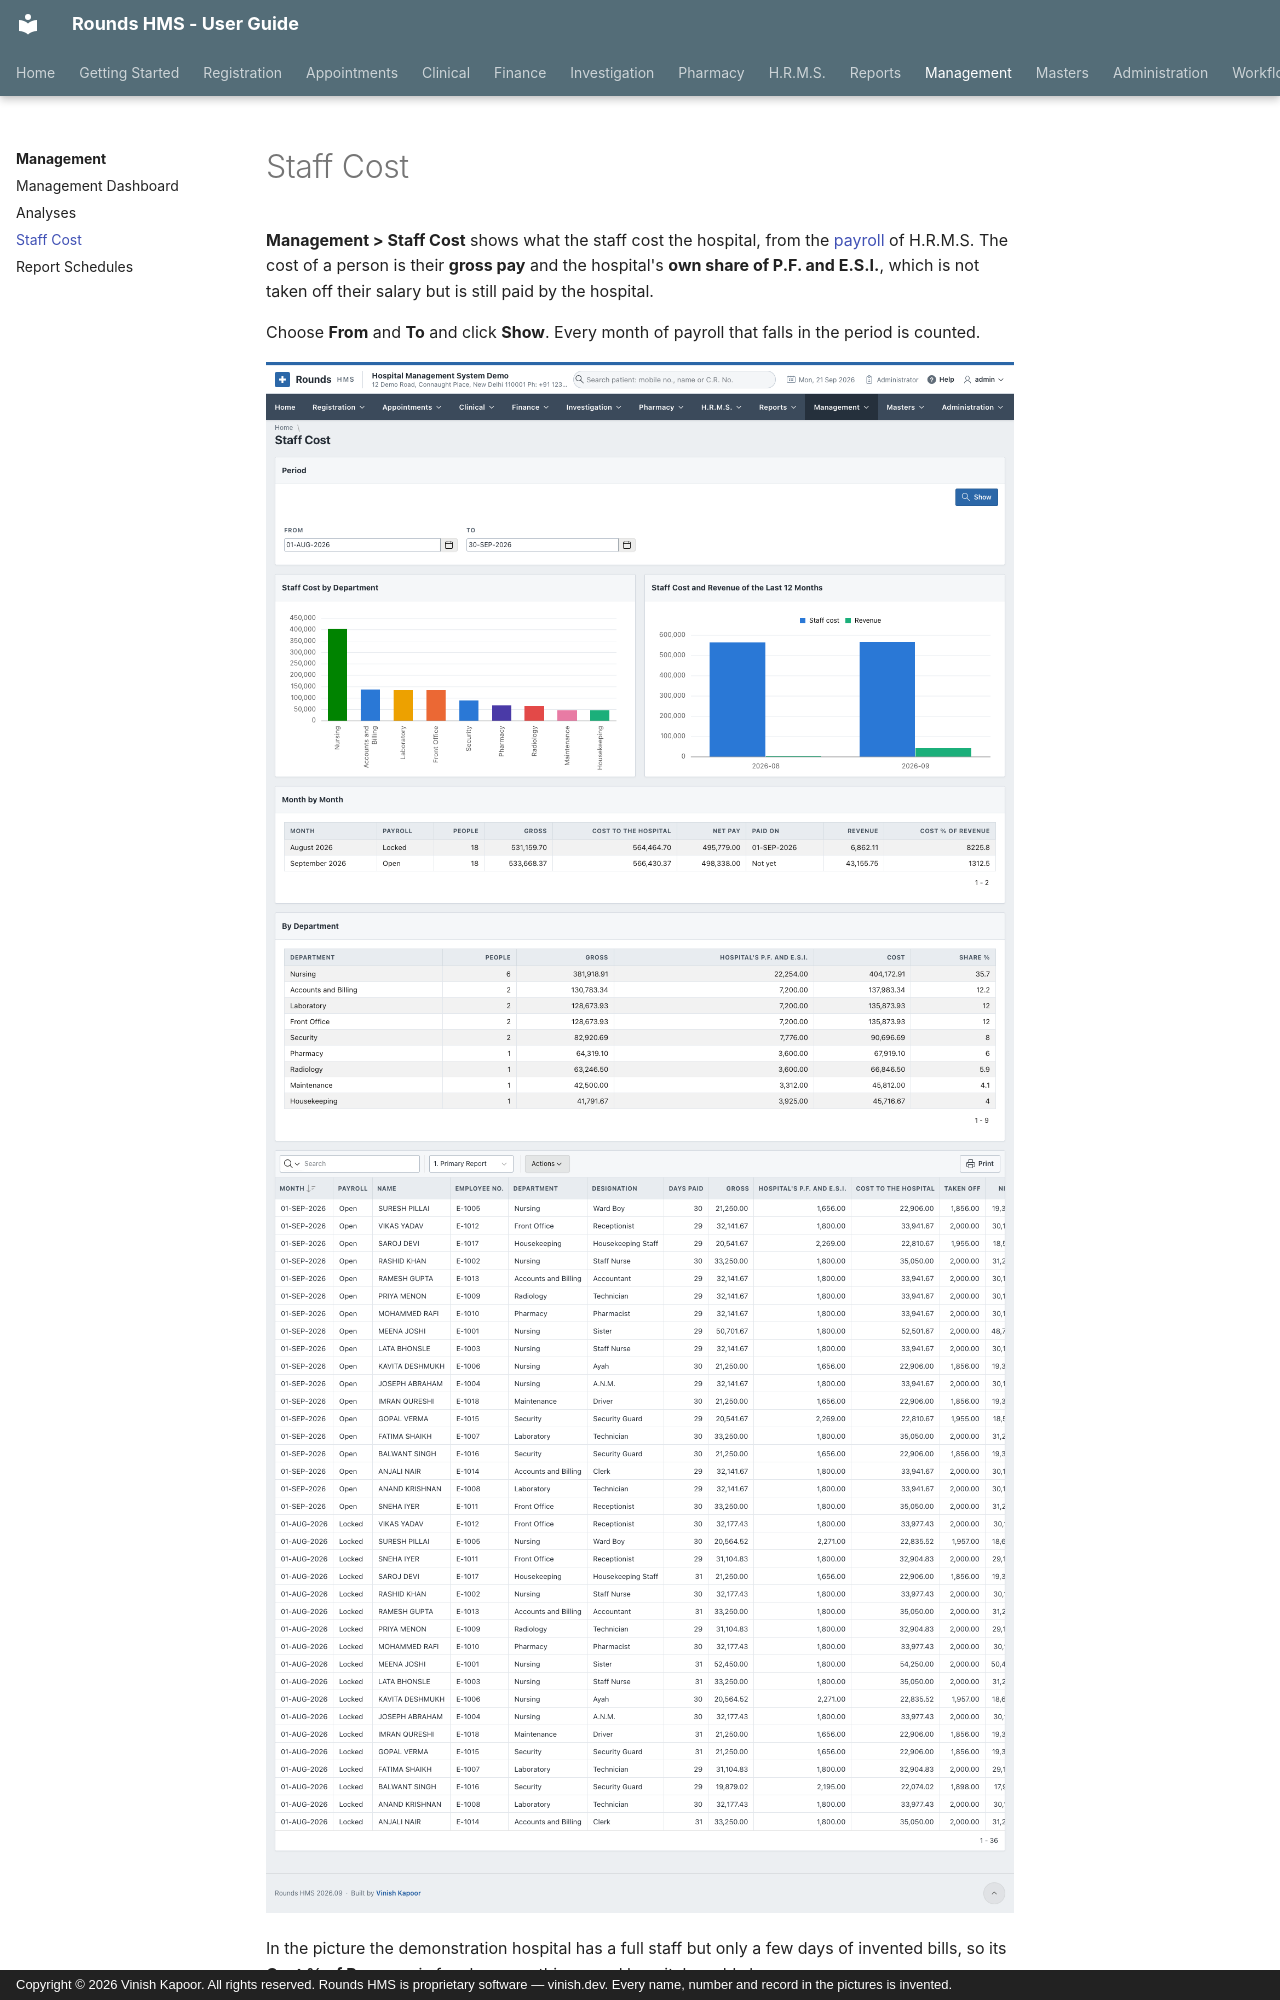

repository: devvinish/rounds-docs · page: management/staff-cost/index.html · generator: mkdocs · copyright: Copyright © 2026 Vinish Kapoor. All rights reserved. Rounds HMS is proprietary software — vinish.dev. Every name, number and record in the pictures is invented.

# Staff Cost

**Management > Staff Cost** shows what the staff cost the hospital, from the [payroll](../hrms/payroll.md)
of H.R.M.S. The cost of a person is their **gross pay** and the hospital's **own share of P.F. and E.S.I.**,
which is not taken off their salary but is still paid by the hospital.

Choose **From** and **To** and click **Show**. Every month of payroll that falls in the period is counted.

![Staff Cost](../assets/screens/management/r508.png)

In the picture the demonstration hospital has a full staff but only a few days of invented bills, so its
**Cost % of Revenue** is far above anything a real hospital would show.
